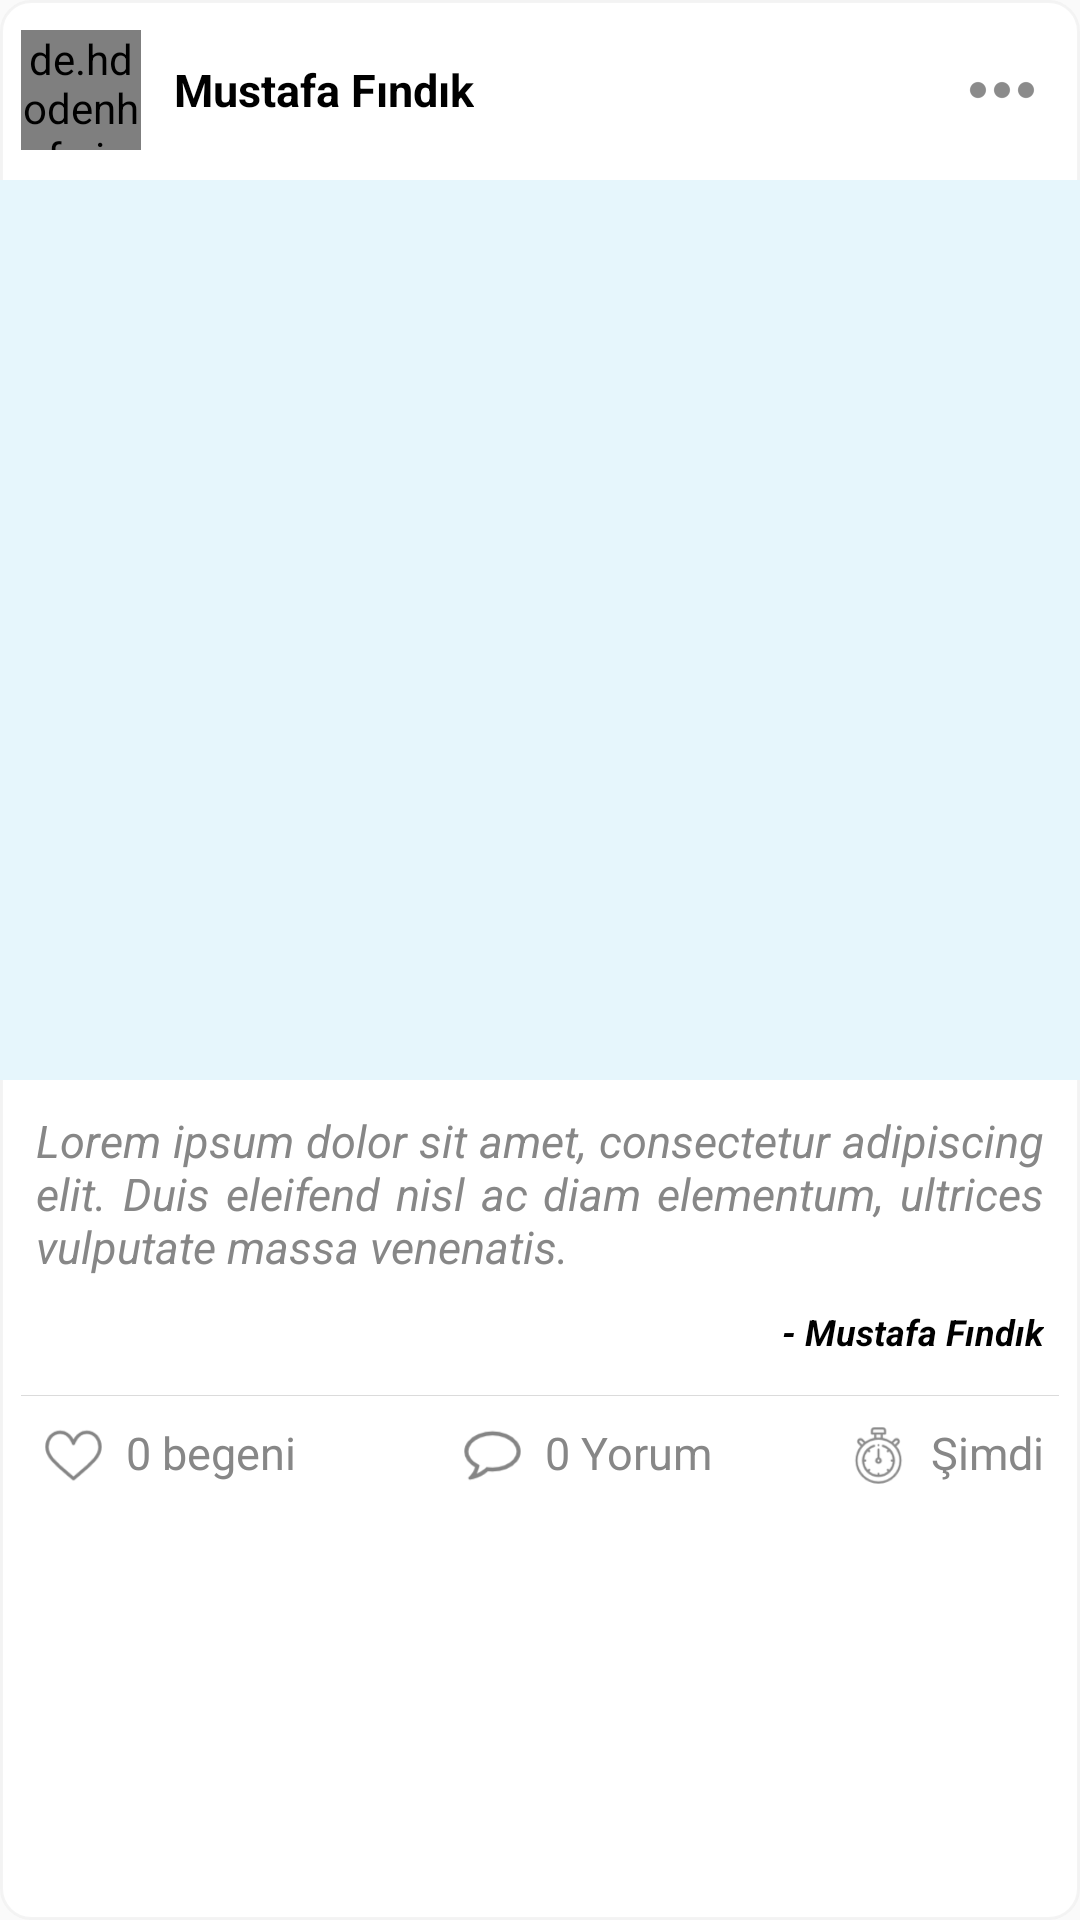

Layout XML and referenced resources for this Android screen:
<!-- AndroidManifest.xml: application theme AppTheme -->
<!-- res/layout/post_item.xml -->
<?xml version="1.0" encoding="utf-8"?>
<RelativeLayout xmlns:android="http://schemas.android.com/apk/res/android"
    xmlns:app="http://schemas.android.com/apk/res-auto"
    xmlns:tools="http://schemas.android.com/tools"
    android:layout_width="fill_parent"
    android:layout_height="wrap_content"
    android:layout_marginBottom="15dp"
    android:layout_marginLeft="0dp"
    android:layout_marginRight="0dp"
    android:layout_marginTop="15dp"
    android:background="@drawable/post_item_bg"
    android:fitsSystemWindows="false">


    <LinearLayout
        android:id="@+id/user_bar"
        android:layout_width="match_parent"
        android:layout_height="60dp"
        android:orientation="horizontal"
        app:layout_constraintEnd_toEndOf="parent"
        app:layout_constraintHorizontal_bias="1.0"
        app:layout_constraintStart_toStartOf="parent">

        <LinearLayout
            android:layout_width="match_parent"
            android:layout_height="wrap_content"
            android:layout_gravity="center"
            android:layout_weight="1"
            android:gravity="center_vertical"
            android:paddingBottom="5dp"
            android:paddingTop="5dp">

            <LinearLayout
                android:id="@+id/userPhotoLiner"
                android:layout_width="wrap_content"
                android:layout_height="wrap_content"
                android:gravity="center_vertical|center_horizontal">

                <de.hdodenhof.circleimageview.CircleImageView xmlns:app="http://schemas.android.com/apk/res-auto"
                    android:id="@+id/profile_user_image"
                    android:layout_width="40dp"
                    android:layout_height="40dp"
                    android:layout_margin="7dp"
                    android:scaleType="centerCrop"
                    android:src="#e6f6fc"
                    app:civ_border_color="#cccccc"
                    app:civ_border_width="1dp" />

            </LinearLayout>

            <LinearLayout
                android:layout_width="wrap_content"
                android:layout_height="wrap_content"
                android:layout_alignParentTop="true"
                android:layout_toEndOf="@+id/userPhotoLiner"
                android:orientation="vertical">

                <TextView
                    android:id="@+id/user_Name"
                    android:layout_width="wrap_content"
                    android:layout_height="wrap_content"
                    android:layout_marginStart="4dp"
                    android:text="Mustafa Fındık"
                    android:textColor="#000000"
                    android:textSize="15sp"
                    android:textStyle="bold" />

                <LinearLayout
                    android:id="@+id/location_liner"
                    android:layout_width="wrap_content"
                    android:layout_height="wrap_content"
                    android:orientation="horizontal"
                    android:visibility="gone">

                    <TextView
                        android:id="@+id/user_Location_ic"
                        android:layout_width="16dp"
                        android:layout_height="16dp"
                        android:background="@drawable/ic_action_place"
                         android:textSize="13sp"
                        android:visibility="visible" />

                    <TextView
                        android:id="@+id/user_Location"
                        android:layout_width="wrap_content"
                        android:layout_height="wrap_content"
                        android:layout_below="@+id/user_Name"
                        android:text=""
                        android:textColor="#878787"
                        android:textSize="13sp"
                        android:visibility="visible" />
                </LinearLayout>

            </LinearLayout>

            <LinearLayout
                android:layout_width="match_parent"
                android:layout_height="match_parent"
                android:layout_marginEnd="10dp"
                android:gravity="right|center_vertical"
                tools:ignore="RtlHardcoded">

                <ImageView
                    android:id="@+id/item_menu"
                    android:layout_width="wrap_content"
                    android:layout_height="wrap_content"
                    android:src="@drawable/ic_action_menu" />
            </LinearLayout>


        </LinearLayout>
    </LinearLayout>

    <RelativeLayout
        android:id="@+id/userlayout"
        android:layout_width="wrap_content"
        android:layout_height="300dp"
        android:layout_below="@+id/user_bar"
        app:layout_constraintEnd_toEndOf="parent"
        app:layout_constraintHorizontal_bias="0.0"
        app:layout_constraintStart_toStartOf="parent"
        app:layout_constraintTop_toTopOf="parent">


        <ImageView
            android:id="@+id/postImage"
            android:layout_width="match_parent"
            android:layout_height="match_parent"
            android:adjustViewBounds="true"
            android:scaleType="centerCrop"
            android:src="#e6f6fc" />
    </RelativeLayout>

    <LinearLayout
        android:id="@+id/post_icons"
        android:layout_width="wrap_content"
        android:layout_height="wrap_content"
        android:layout_below="@id/userlayout"
        android:layout_marginEnd="7dp"
        android:layout_marginStart="7dp"
        android:orientation="vertical"
        app:layout_constraintTop_toBottomOf="@+id/userlayout">

        <RelativeLayout
            android:layout_width="wrap_content"
            android:layout_height="wrap_content"
            android:layout_marginBottom="5dp"
            android:layout_marginTop="5dp">

            <TextView
                android:id="@+id/user_Comment"
                android:layout_width="wrap_content"
                android:layout_height="wrap_content"
                android:layout_margin="5dp"
                android:text="Lorem ipsum dolor sit amet, consectetur adipiscing elit. Duis eleifend nisl ac diam elementum, ultrices vulputate massa venenatis. "
                android:justificationMode="inter_word"
                android:textStyle="italic"
                android:textColor="#878787"
                android:textSize="15sp" />

            <TextView
                android:id="@+id/User_NameOnComment"
                android:layout_width="wrap_content"
                android:layout_height="wrap_content"
                android:layout_below="@+id/user_Comment"
                android:layout_margin="5dp"
                android:layout_alignParentEnd="true"
                android:text=" - Mustafa Fındık"
                android:textColor="#000000"
                android:textSize="12dp"
                android:textStyle="bold|italic" />
        </RelativeLayout>


        <View
            android:layout_width="match_parent"
            android:layout_height="0.3dp"
            android:layout_below="@+id/profile_userfullname_liner"
            android:layout_marginTop="3dp"
            android:background="#dbdbdb" />
    </LinearLayout>


    <LinearLayout
        android:layout_width="match_parent"
        android:layout_height="wrap_content"
        android:layout_below="@+id/post_icons"
        android:layout_marginEnd="2dp"
        android:layout_marginStart="2dp"
        android:orientation="horizontal"
        android:paddingBottom="10dp"
        android:paddingTop="3dp"
        android:weightSum="3">

        <LinearLayout
            android:layout_width="wrap_content"
            android:layout_height="wrap_content"
            android:layout_marginLeft="10dp"
            android:layout_marginTop="3dp"
            android:layout_weight="1"
            android:gravity="center_vertical">

            <TextView
                android:id="@+id/post_like"
                android:layout_width="25dp"
                android:layout_height="25dp"
                android:layout_marginTop="1dp"
                android:background="@drawable/ic_action_like_empty"
                android:textSize="15sp"
                android:textStyle="bold" />

            <TextView
                android:id="@+id/likes_count"
                android:layout_width="wrap_content"
                android:layout_height="wrap_content"
                android:layout_marginLeft="5dp"
                android:text="0 "
                android:textColor="#878787"
                android:textSize="15sp" />

            <TextView
                android:id="@+id/likes_text"
                android:layout_width="wrap_content"
                android:layout_height="wrap_content"
                android:text="begeni"
                android:textColor="#878787"
                android:textSize="15sp" />

        </LinearLayout>

        <LinearLayout
            android:id="@+id/comment_liner"
            android:layout_width="wrap_content"
            android:layout_height="wrap_content"
            android:layout_marginLeft="10dp"
            android:layout_marginTop="3dp"
            android:layout_weight="1"
            android:gravity="center_vertical|center_horizontal">

            <TextView
                android:id="@+id/post_comment_ic"
                android:layout_width="25dp"
                android:layout_height="25dp"
                android:layout_marginTop="1dp"
                android:background="@drawable/ic_action_comment"
                android:textSize="15sp"
                android:textStyle="bold" />

            <TextView
                android:id="@+id/comment_count"
                android:layout_width="wrap_content"
                android:layout_height="wrap_content"
                android:layout_marginLeft="5dp"
                android:text="0 "
                android:textColor="#878787"
                android:textSize="15sp" />

            <TextView
                android:id="@+id/comment_text"
                android:layout_width="wrap_content"
                android:layout_height="wrap_content"
                android:text="Yorum"
                android:textColor="#878787"
                android:textSize="15sp" />

        </LinearLayout>

        <LinearLayout
            android:layout_width="wrap_content"
            android:layout_height="wrap_content"
            android:layout_marginEnd="10dp"
            android:layout_marginTop="3dp"
            android:layout_weight="1"
            android:gravity="center_vertical|right">

            <TextView
                android:id="@+id/date_count_ic"
                android:layout_width="25dp"
                android:layout_height="25dp"
                android:layout_marginTop="1dp"
                android:background="@drawable/ic_action_date"
                android:textSize="15sp"
                android:textStyle="bold" />


            <TextView
                android:id="@+id/post_time"
                android:layout_width="wrap_content"
                android:layout_height="wrap_content"
                android:layout_marginStart="5dp"
                android:text="Şimdi"
                android:textColor="#878787"
                android:textSize="15sp" />

        </LinearLayout>

    </LinearLayout>
</RelativeLayout>
<!-- resources referenced by this layout -->
<resources>
  <!-- drawable ic_action_comment: png bitmap (drawable-hdpi, 940 bytes) -->
  <!-- drawable ic_action_date: png bitmap (drawable-hdpi, 1445 bytes) -->
  <!-- drawable ic_action_like_empty: png bitmap (drawable-hdpi, 960 bytes) -->
  <!-- drawable ic_action_menu: png bitmap (drawable-hdpi, 249 bytes) -->
  <!-- drawable ic_action_place: png bitmap (drawable-hdpi, 1296 bytes) -->
  <!-- drawable post_item_bg (drawable) -->
  <?xml version="1.0" encoding="utf-8"?>
  <shape android:shape="rectangle" android:padding="10dp"  xmlns:android="http://schemas.android.com/apk/res/android">
      <solid android:color="#FFFFFF"/>
      <stroke android:width="1dp"
          android:color="#c4f1f1f1"
          />
  
      <padding android:left=".1dp"
          android:top=".1dp"
          android:right=".1dp"
          android:bottom=".1dp"
          />
  
      <corners
          android:bottomRightRadius="10dp"
          android:bottomLeftRadius="10dp"
          android:topLeftRadius="10dp"
          android:topRightRadius="10dp"/>
  </shape >
  <style name="AppTheme" parent="Theme.AppCompat.Light.NoActionBar">
          
          <item name="colorPrimary">@color/colorPrimary</item>
          <item name="colorPrimaryDark">@color/colorPrimaryDark</item>
          <item name="colorAccent">@color/colorAccent</item>
          <item name="android:windowLightStatusBar">true</item>
  
      </style>
  <color name="colorPrimary">#000000</color>
  <color name="colorPrimaryDark">#f0f0f0</color>
  <color name="colorAccent">#337ac1</color>
</resources>
